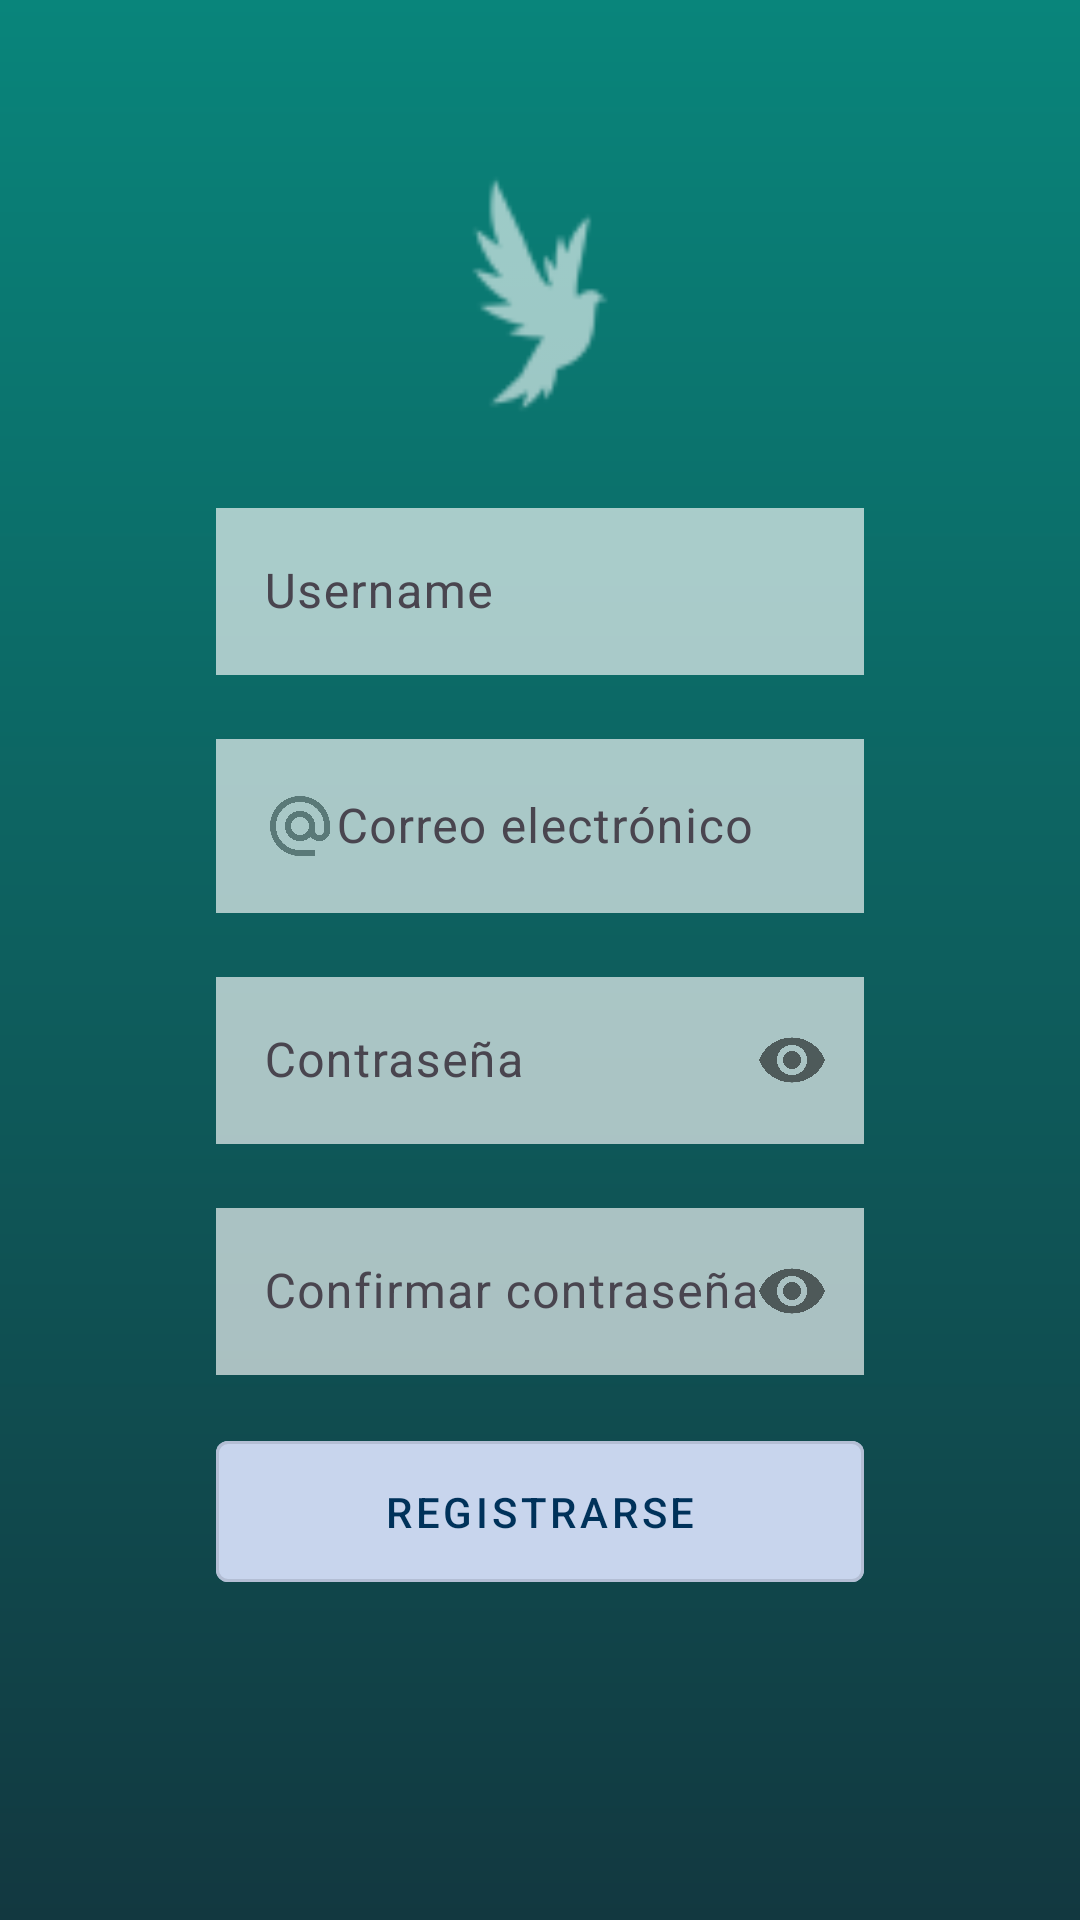

Reconstruct the res/layout file that produces this screen, plus the resources it refers to.
<!-- AndroidManifest.xml: activity theme Theme.NiceStart.ActionBar -->
<!-- res/layout/activity_signup.xml -->
<?xml version="1.0" encoding="utf-8"?>
<androidx.constraintlayout.widget.ConstraintLayout xmlns:android="http://schemas.android.com/apk/res/android"
    xmlns:app="http://schemas.android.com/apk/res-auto"
    xmlns:tools="http://schemas.android.com/tools"
    android:id="@+id/signup_main"
    android:layout_width="match_parent"
    android:layout_height="match_parent"
    android:background="@drawable/gradient"
    android:paddingVertical="48dp"
    tools:context=".SignupActivity">

    <androidx.constraintlayout.widget.Guideline
        android:id="@+id/gd_signup_start"
        android:layout_width="wrap_content"
        android:layout_height="wrap_content"
        android:orientation="vertical"
        app:layout_constraintGuide_percent="0.2" />

    <androidx.constraintlayout.widget.Guideline
        android:id="@+id/gd_signup_end"
        android:layout_width="wrap_content"
        android:layout_height="wrap_content"
        android:orientation="vertical"
        app:layout_constraintGuide_percent="0.8" />

    
    <ImageView
        android:id="@+id/iv_signup_logo"
        android:layout_width="100dp"
        android:layout_height="100dp"
        android:src="@drawable/ic_action_name"
        app:layout_constraintEnd_toEndOf="parent"
        app:layout_constraintStart_toStartOf="parent"
        app:layout_constraintTop_toTopOf="parent"
        app:tint="@color/white" />

    
    <com.google.android.material.textfield.TextInputLayout
        android:id="@+id/til_signup_name"
        android:layout_width="0dp"
        android:layout_height="wrap_content"
        android:layout_marginTop="16dp"
        app:layout_constraintEnd_toEndOf="@id/gd_signup_end"
        app:layout_constraintStart_toStartOf="@id/gd_signup_start"
        app:layout_constraintTop_toBottomOf="@id/iv_signup_logo">

        <EditText
            android:id="@+id/et_signup_name"
            android:layout_width="match_parent"
            android:layout_height="wrap_content"
            android:alpha="0.65"
            android:background="@color/white"
            android:drawableStart="@drawable/ic_user"
            android:hint="@string/et_login_user" />

    </com.google.android.material.textfield.TextInputLayout>

    
    <com.google.android.material.textfield.TextInputLayout
        android:id="@+id/til_signup_email"
        android:layout_width="0dp"
        android:layout_height="wrap_content"
        android:layout_marginTop="16dp"
        app:layout_constraintEnd_toEndOf="@id/gd_signup_end"
        app:layout_constraintStart_toStartOf="@id/gd_signup_start"
        app:layout_constraintTop_toBottomOf="@id/til_signup_name">

        <EditText
            android:id="@+id/et_signup_email"
            android:layout_width="match_parent"
            android:layout_height="wrap_content"
            android:alpha="0.65"
            android:background="@color/white"
            android:drawableStart="@drawable/ic_email"
            android:hint="@string/et_signup_email"
            android:inputType="textEmailAddress" />

    </com.google.android.material.textfield.TextInputLayout>

    
    <com.google.android.material.textfield.TextInputLayout
        android:id="@+id/til_signup_password"
        android:layout_width="0dp"
        android:layout_height="wrap_content"
        android:layout_marginTop="16dp"
        app:layout_constraintEnd_toEndOf="@id/gd_signup_end"
        app:layout_constraintStart_toStartOf="@id/gd_signup_start"
        app:layout_constraintTop_toBottomOf="@id/til_signup_email"
        app:passwordToggleEnabled="true">

        <EditText
            android:id="@+id/et_signup_password"
            android:layout_width="match_parent"
            android:layout_height="wrap_content"
            android:alpha="0.65"
            android:background="@color/white"
            android:drawableStart="@drawable/ic_password"
            android:hint="@string/et_signup_password"
            android:inputType="textPassword" />

    </com.google.android.material.textfield.TextInputLayout>

    
    <com.google.android.material.textfield.TextInputLayout
        android:id="@+id/til_signup_confirm_password"
        android:layout_width="0dp"
        android:layout_height="wrap_content"
        android:layout_marginTop="16dp"
        app:layout_constraintEnd_toEndOf="@id/gd_signup_end"
        app:layout_constraintStart_toStartOf="@id/gd_signup_start"
        app:layout_constraintTop_toBottomOf="@id/til_signup_password"
        app:passwordToggleEnabled="true">

        <EditText
            android:id="@+id/et_signup_confirm_password"
            android:layout_width="match_parent"
            android:layout_height="wrap_content"
            android:alpha="0.65"
            android:background="@color/white"
            android:drawableStart="@drawable/ic_password"
            android:hint="@string/et_signup_confirm_password"
            android:inputType="textPassword" />

    </com.google.android.material.textfield.TextInputLayout>

    <com.google.android.material.button.MaterialButton
        android:id="@+id/btn_signup_register"
        style="@style/Widget.MaterialComponents.Button.OutlinedButton"
        android:layout_width="0dp"
        android:layout_height="wrap_content"
        android:layout_marginTop="16dp"
        android:backgroundTint="@color/btn_custom"
        android:padding="14dp"
        android:text="@string/btn_signup_register"
        android:textColor="@color/color_accent_text"
        app:layout_constraintEnd_toEndOf="@id/gd_signup_end"
        app:layout_constraintStart_toStartOf="@id/gd_signup_start"
        app:layout_constraintTop_toBottomOf="@id/til_signup_confirm_password" />


</androidx.constraintlayout.widget.ConstraintLayout>
<!-- resources referenced by this layout -->
<resources>
  <color name="color_accent_text">#00325A</color>
  <color name="white">#FFFFFFFF</color>
  <!-- drawable gradient (drawable) -->
  <?xml version="1.0" encoding="utf-8"?>
  <shape xmlns:android="http://schemas.android.com/apk/res/android"
      android:shape="rectangle">
      <gradient
          android:angle="270"
          android:endColor="@color/color_srf"
          android:startColor="@color/color_bck"/>
  </shape>
  <!-- drawable ic_action_name: png bitmap (drawable-hdpi, 625 bytes) -->
  <!-- drawable ic_email (drawable-anydpi) -->
  <vector xmlns:android="http://schemas.android.com/apk/res/android"
      android:width="24dp"
      android:height="24dp"
      android:viewportWidth="960"
      android:viewportHeight="960"
      android:tint="#333333"
      android:alpha="0.6">
    <path
        android:fillColor="@android:color/white"
        android:pathData="M480,880Q397,880 324,848.5Q251,817 197,763Q143,709 111.5,636Q80,563 80,480Q80,397 111.5,324Q143,251 197,197Q251,143 324,111.5Q397,80 480,80Q563,80 636,111.5Q709,143 763,197Q817,251 848.5,324Q880,397 880,480L880,538Q880,597 839.5,638.5Q799,680 740,680Q705,680 674,665Q643,650 622,622Q593,651 556.5,665.5Q520,680 480,680Q397,680 338.5,621.5Q280,563 280,480Q280,397 338.5,338.5Q397,280 480,280Q563,280 621.5,338.5Q680,397 680,480L680,538Q680,564 697,582Q714,600 740,600Q766,600 783,582Q800,564 800,538L800,480Q800,346 707,253Q614,160 480,160Q346,160 253,253Q160,346 160,480Q160,614 253,707Q346,800 480,800L680,800L680,880L480,880ZM480,600Q530,600 565,565Q600,530 600,480Q600,430 565,395Q530,360 480,360Q430,360 395,395Q360,430 360,480Q360,530 395,565Q430,600 480,600Z"/>
  </vector>
  <string name="btn_signup_register">Registrarse</string>
  <string name="et_login_user">Username</string>
  <string name="et_signup_confirm_password">Confirmar contraseña</string>
  <string name="et_signup_email">Correo electrónico</string>
  <string name="et_signup_password">Contraseña</string>
  <style name="Theme.NiceStart.ActionBar" parent="Theme.Material3.DayNight">
          <item name="actionBarStyle">@style/TransparentActionBar</item>
      </style>
  <color name="color_srf">#123840</color>
  <color name="color_bck">#09857B</color>
  <style name="TransparentActionBar" parent="Widget.AppCompat.ActionBar">
          <item name="colorControlNormal">@color/white</item>
          <item name="background">@android:color/transparent</item>
          <item name="displayOptions">showHome</item>
          <item name="android:textColorPrimary">@color/white</item>
      </style>
</resources>
